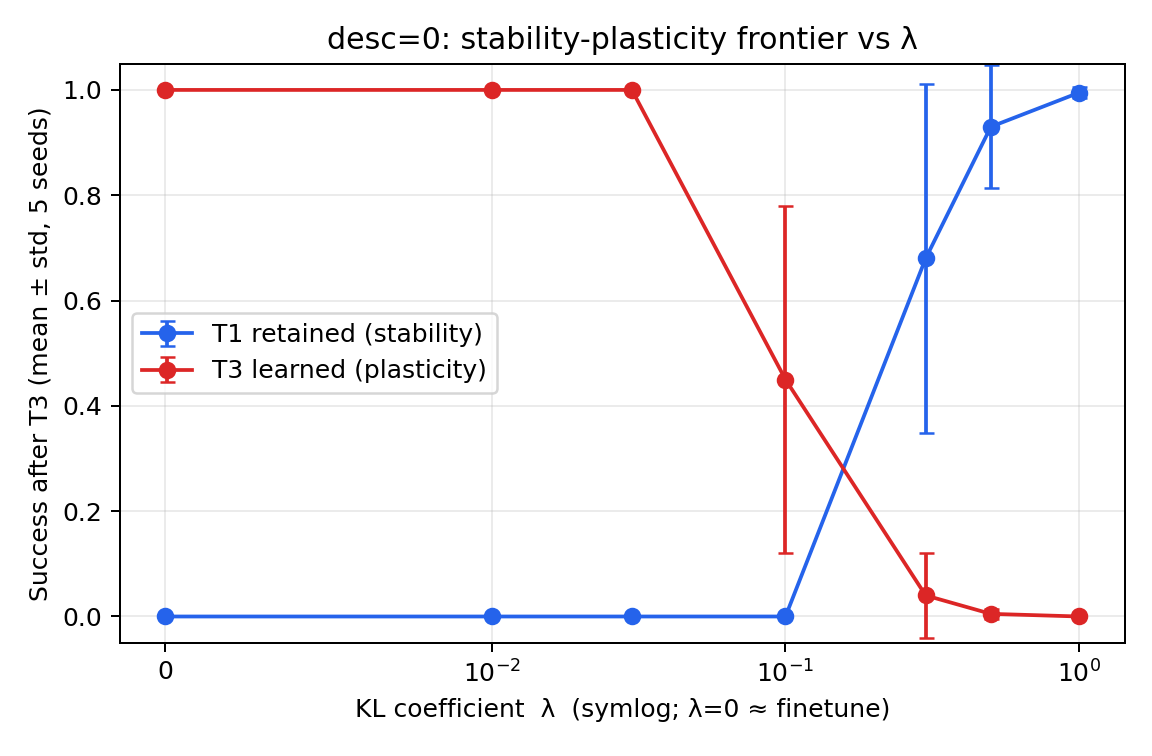

Values plotted in this chart, from the file beside it:
lambda, eval_task, success_mean, success_std
0.0, T1, 0.0, 0.0
0.0, T3, 1.0, 0.0
0.01, T1, 0.0, 0.0
0.01, T3, 1.0, 0.0
0.03, T1, 0.0, 0.0
0.03, T3, 1.0, 0.0
0.1, T1, 0.0, 0.0
0.1, T3, 0.45, 0.329
0.3, T1, 0.68, 0.3322
0.3, T3, 0.04, 0.08
0.5, T1, 0.93, 0.1166
0.5, T3, 0.005, 0.01
1.0, T1, 0.995, 0.01
1.0, T3, 0.0, 0.0
